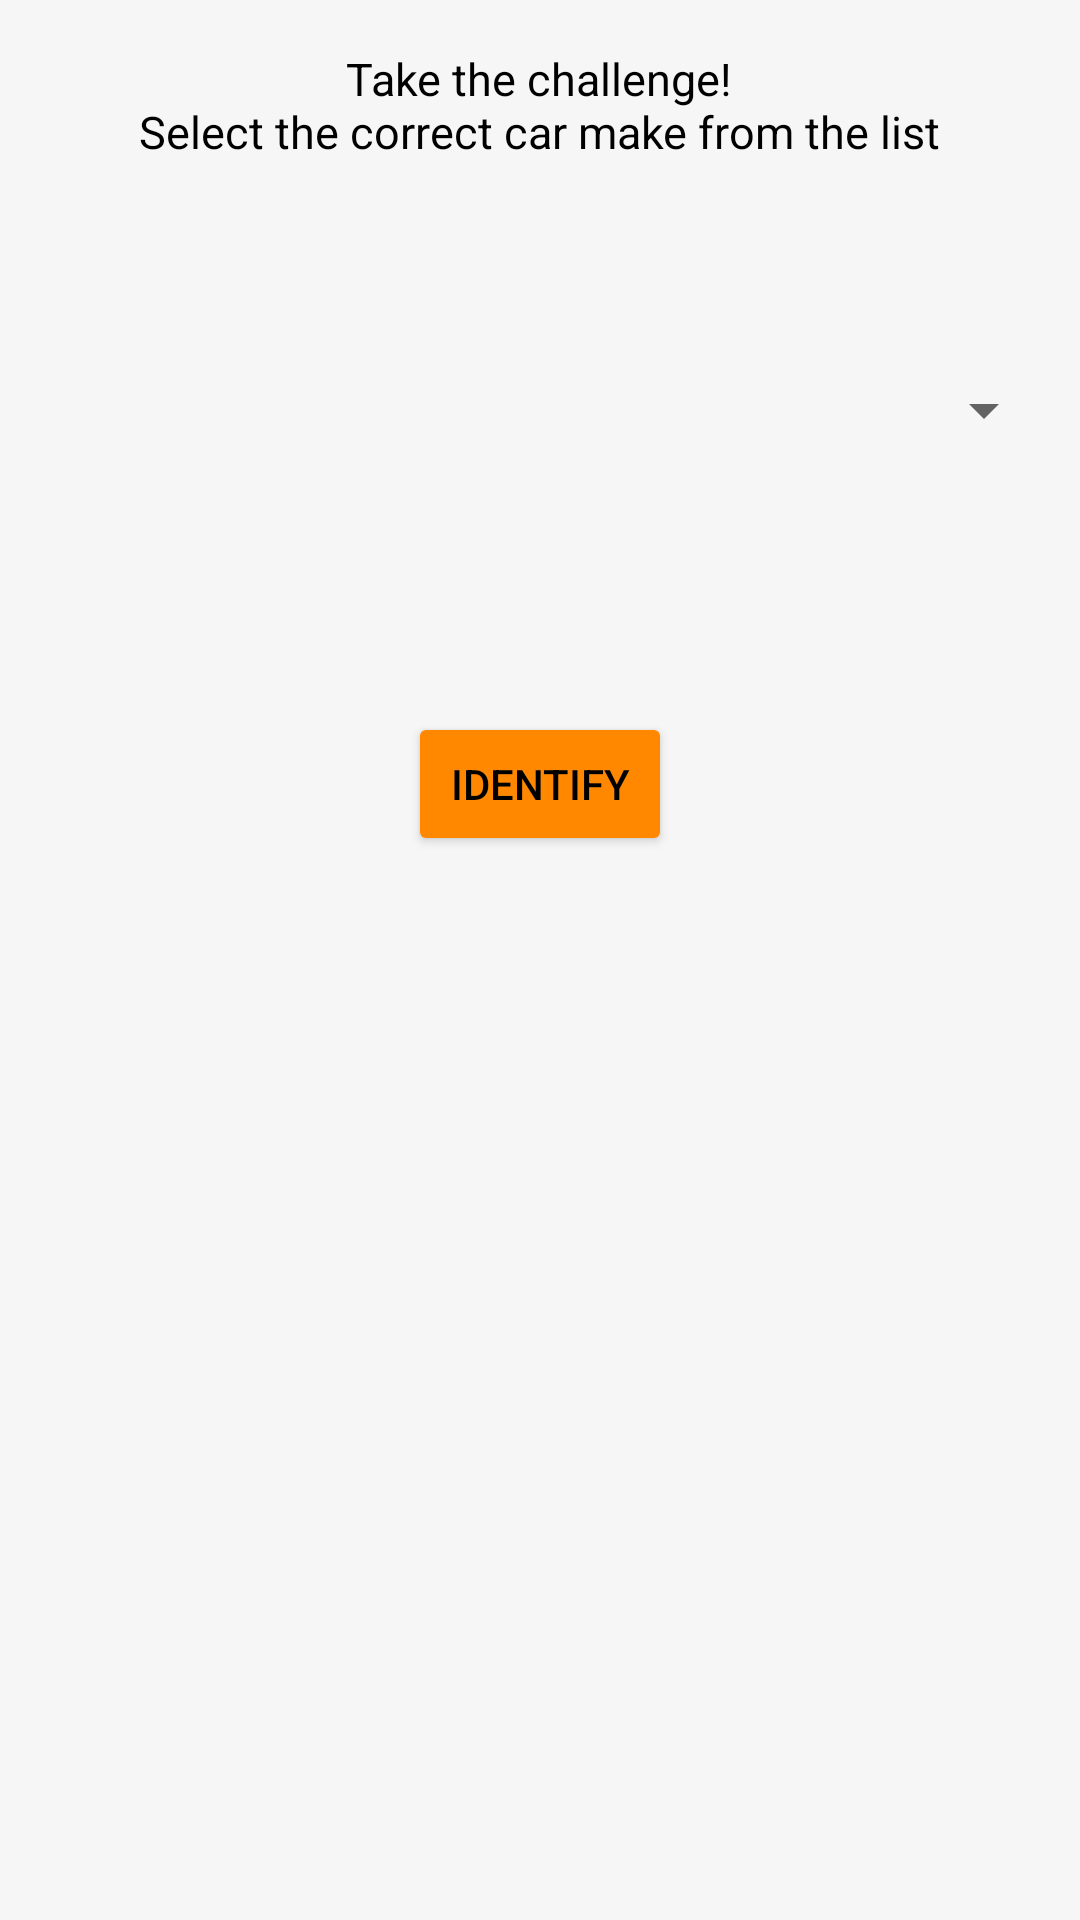

The Android layout XML behind this screen, and the referenced resources:
<!-- AndroidManifest.xml: application theme Theme.GuessTheCar -->
<!-- res/layout/activity_identify_car_make.xml -->
<?xml version="1.0" encoding="utf-8"?>
<ScrollView xmlns:android="http://schemas.android.com/apk/res/android"
    xmlns:app="http://schemas.android.com/apk/res-auto"
    xmlns:tools="http://schemas.android.com/tools"
    android:layout_width="match_parent"
    android:layout_height="match_parent"
    android:background="#f6f6f6"
    tools:context=".IdentifyCarMakeActivity">

    <LinearLayout
        android:layout_width="match_parent"
        android:layout_height="wrap_content"
        android:orientation="vertical">

        <TextView
            android:id="@+id/identify_car_make_description"
            android:layout_width="wrap_content"
            android:layout_height="wrap_content"
            android:layout_gravity="center"
            android:layout_marginStart="8dp"
            android:layout_marginLeft="8dp"
            android:layout_marginTop="16dp"
            android:layout_marginEnd="8dp"
            android:layout_marginRight="8dp"
            android:gravity="center"
            android:text="@string/identify_car_make_description"
            android:textColor="@color/black"
            android:textSize="15sp" />

        <TextView
            android:id="@+id/identify_car_make_count_down"
            android:layout_width="wrap_content"
            android:layout_height="wrap_content"
            android:layout_gravity="center"
            android:layout_marginStart="8dp"
            android:layout_marginLeft="8dp"
            android:layout_marginTop="8dp"
            android:layout_marginEnd="8dp"
            android:layout_marginRight="8dp"
            android:layout_marginBottom="8dp"
            android:gravity="center"
            android:textColor="@color/black"
            android:textSize="17sp"
            android:textStyle="bold" />

        <ImageView
            android:id="@+id/identify_car_make_image"
            android:layout_width="wrap_content"
            android:layout_height="wrap_content"
            android:layout_gravity="center"
            android:layout_marginStart="8dp"
            android:layout_marginLeft="8dp"
            android:layout_marginTop="16dp"
            android:layout_marginEnd="8dp"
            android:layout_marginRight="8dp"
            android:layout_marginBottom="16dp"
            android:adjustViewBounds="true" />

        <Spinner
            android:id="@+id/car_make_spinner"
            android:layout_width="match_parent"
            android:layout_height="wrap_content"
            android:layout_gravity="center"
            android:layout_marginStart="8dp"
            android:layout_marginLeft="8dp"
            android:layout_marginEnd="8dp"
            android:layout_marginRight="8dp"
            android:layout_marginBottom="8dp"
            android:gravity="center"
            android:popupBackground="@android:color/holo_orange_light"
            android:spinnerMode="dropdown" />

        <TextView
            android:id="@+id/identify_car_make_result"
            android:layout_width="wrap_content"
            android:layout_height="wrap_content"
            android:layout_gravity="center"
            android:layout_marginStart="8dp"
            android:layout_marginLeft="8dp"
            android:layout_marginTop="8dp"
            android:layout_marginEnd="8dp"
            android:layout_marginRight="8dp"
            android:layout_marginBottom="8dp"
            android:gravity="center"
            android:textSize="18sp"
            android:textStyle="bold" />

        <TextView
            android:id="@+id/identify_car_make_correct_answer"
            android:layout_width="match_parent"
            android:layout_height="wrap_content"
            android:layout_gravity="center"
            android:layout_marginStart="8dp"
            android:layout_marginLeft="8dp"
            android:layout_marginEnd="8dp"
            android:layout_marginRight="8dp"
            android:layout_marginBottom="16dp"
            android:gravity="center"
            android:textSize="18sp"
            android:textStyle="bold" />

        <Button
            android:id="@+id/identify_btn"
            android:layout_width="wrap_content"
            android:layout_height="wrap_content"
            android:layout_gravity="center"
            android:layout_marginStart="8dp"
            android:layout_marginLeft="8dp"
            android:layout_marginEnd="8dp"
            android:layout_marginRight="8dp"
            android:layout_marginBottom="16dp"
            android:onClick="validateIdentifyCarMakeAnswer"
            android:text="@string/identify_btn_text"
            android:textColor="@color/black"
            app:backgroundTint="@android:color/holo_orange_dark" />
    </LinearLayout>

</ScrollView>
<!-- resources referenced by this layout -->
<resources>
  <string name="identify_btn_text">Identify</string>
  <string name="identify_car_make_description">Take the challenge!\nSelect the correct car make from the list</string>
  <style name="Theme.GuessTheCar" parent="Theme.MaterialComponents.DayNight.DarkActionBar">
          
          <item name="colorPrimary">@color/purple_500</item>
          <item name="colorPrimaryVariant">@color/purple_700</item>
          <item name="colorOnPrimary">@color/white</item>
          
          <item name="colorSecondary">@color/teal_200</item>
          <item name="colorSecondaryVariant">@color/teal_700</item>
          <item name="colorOnSecondary">@color/black</item>
          
          <item name="android:statusBarColor" tools:targetApi="l">?attr/colorPrimaryVariant</item>
          
          <item name="colorPrimary">@android:color/holo_orange_dark</item>
          <item name="colorPrimaryVariant">@color/black</item>
          <item name="colorAccent">@android:color/holo_orange_light</item>
      </style>
  <!-- not gathered from this repository: default colours our renderer supplied (Android Studio template values) -->
  <color name="purple_500">#FF6200EE</color>
  <color name="purple_700">#FF3700B3</color>
  <color name="teal_200">#FF03DAC5</color>
  <color name="teal_700">#FF018786</color>
  <color name="black">#FF000000</color>
  <color name="white">#FFFFFFFF</color>
</resources>
